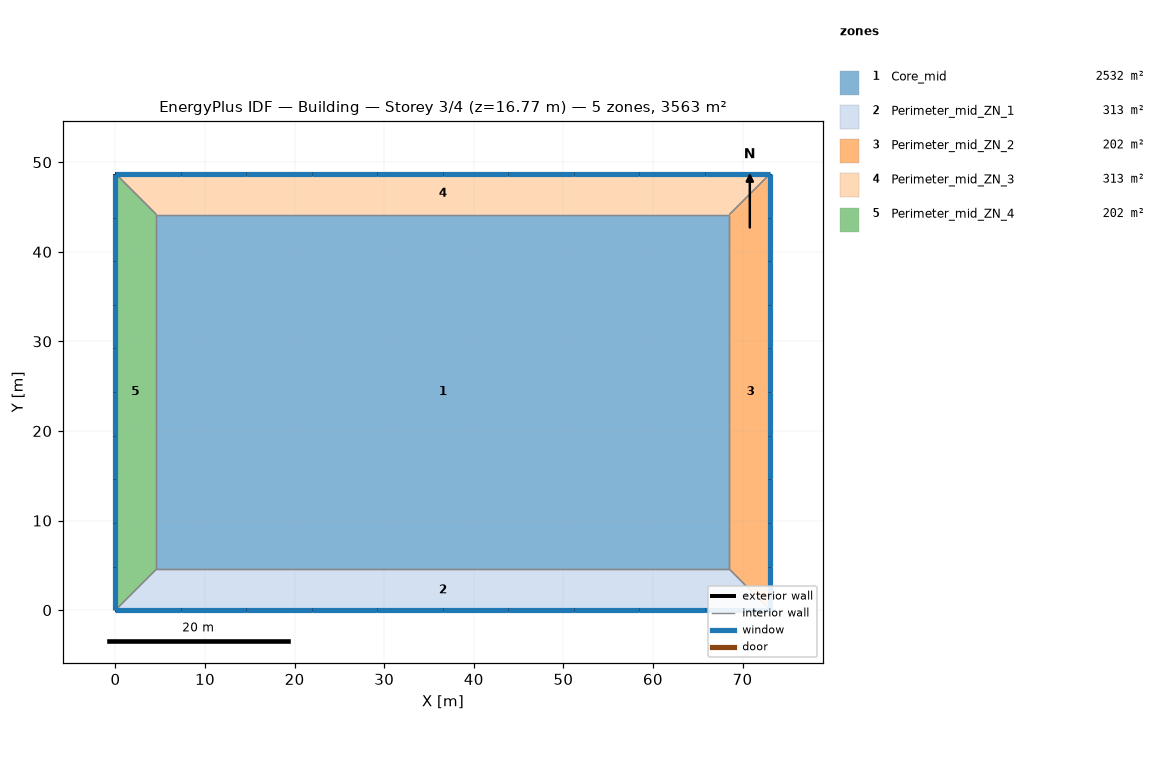
=== STOREY PLAN SPEC (per zone: floor XY polygon, exterior-wall plan segments, windows/doors) ===
zone 1: Core_mid  (2532.3 m²)
  floor: (68.53, 44.16) (68.53, 4.57) (4.57, 4.57) (4.57, 44.16)
  interior walls: 4
zone 2: Perimeter_mid_ZN_1  (313.4 m²)
  floor: (68.53, 4.57) (73.11, 0.00) (0.00, 0.00) (4.57, 4.57)
  exterior wall: (0.00, 0.00) – (73.11, 0.00)  [73.1 m]
    window: (0.00, 0.00) – (7.31, 0.00)  [8.9 m²]
    window: (7.31, 0.00) – (14.62, 0.00)  [8.9 m²]
    window: (14.62, 0.00) – (21.93, 0.00)  [8.9 m²]
    window: (21.93, 0.00) – (29.24, 0.00)  [8.9 m²]
    window: (29.24, 0.00) – (36.55, 0.00)  [8.9 m²]
    window: (36.55, 0.00) – (43.86, 0.00)  [8.9 m²]
    window: (43.86, 0.00) – (51.17, 0.00)  [8.9 m²]
    window: (51.17, 0.00) – (58.48, 0.00)  [8.9 m²]
    window: (58.48, 0.00) – (65.79, 0.00)  [8.9 m²]
    window: (65.79, 0.00) – (73.10, 0.00)  [8.9 m²]
  interior walls: 3
zone 3: Perimeter_mid_ZN_2  (202.0 m²)
  floor: (68.53, 44.16) (73.11, 48.74) (73.11, 0.00) (68.53, 4.57)
  exterior wall: (73.11, 0.00) – (73.11, 48.74)  [48.7 m]
    window: (73.11, 0.00) – (73.11, 4.87)  [5.9 m²]
    window: (73.11, 4.87) – (73.11, 9.74)  [5.9 m²]
    window: (73.11, 9.74) – (73.11, 14.61)  [5.9 m²]
    window: (73.11, 14.61) – (73.11, 19.48)  [5.9 m²]
    window: (73.11, 19.48) – (73.11, 24.35)  [5.9 m²]
    window: (73.11, 24.35) – (73.11, 29.22)  [5.9 m²]
    window: (73.11, 29.22) – (73.11, 34.09)  [5.9 m²]
    window: (73.11, 34.09) – (73.11, 38.96)  [5.9 m²]
    window: (73.11, 38.96) – (73.11, 43.83)  [5.9 m²]
    window: (73.11, 43.83) – (73.11, 48.70)  [5.9 m²]
  interior walls: 3
zone 4: Perimeter_mid_ZN_3  (313.4 m²)
  floor: (4.57, 44.16) (0.00, 48.74) (73.11, 48.74) (68.53, 44.16)
  exterior wall: (73.11, 48.74) – (0.00, 48.74)  [73.1 m]
    window: (7.31, 48.74) – (0.00, 48.74)  [8.9 m²]
    window: (14.62, 48.74) – (7.31, 48.74)  [8.9 m²]
    window: (21.93, 48.74) – (14.62, 48.74)  [8.9 m²]
    window: (29.24, 48.74) – (21.93, 48.74)  [8.9 m²]
    window: (36.55, 48.74) – (29.24, 48.74)  [8.9 m²]
    window: (43.86, 48.74) – (36.55, 48.74)  [8.9 m²]
    window: (51.17, 48.74) – (43.86, 48.74)  [8.9 m²]
    window: (58.48, 48.74) – (51.17, 48.74)  [8.9 m²]
    window: (65.79, 48.74) – (58.48, 48.74)  [8.9 m²]
    window: (73.10, 48.74) – (65.79, 48.74)  [8.9 m²]
  interior walls: 3
zone 5: Perimeter_mid_ZN_4  (202.0 m²)
  floor: (4.57, 4.57) (0.00, 0.00) (0.00, 48.74) (4.57, 44.16)
  exterior wall: (0.00, 48.74) – (0.00, 0.00)  [48.7 m]
    window: (0.00, 4.87) – (0.00, 0.00)  [5.9 m²]
    window: (0.00, 9.74) – (0.00, 4.87)  [5.9 m²]
    window: (0.00, 14.61) – (0.00, 9.74)  [5.9 m²]
    window: (0.00, 19.48) – (0.00, 14.61)  [5.9 m²]
    window: (0.00, 24.35) – (0.00, 19.48)  [5.9 m²]
    window: (0.00, 29.22) – (0.00, 24.35)  [5.9 m²]
    window: (0.00, 34.09) – (0.00, 29.22)  [5.9 m²]
    window: (0.00, 38.96) – (0.00, 34.09)  [5.9 m²]
    window: (0.00, 43.83) – (0.00, 38.96)  [5.9 m²]
    window: (0.00, 48.70) – (0.00, 43.83)  [5.9 m²]
  interior walls: 3

=== DERIVED (storey summary) ===
Building: Building
Storey: 3 of 4  (floor level z = 16.77 m)
Storey gross floor area: 3563.1 m²
Zones on this storey: 5
  - Core_mid: floor 2532.3 m²
  - Perimeter_mid_ZN_1: floor 313.4 m²; exterior wall 73.1 m (222.9 m²); 10 window(s) 89.1 m²; WWR 40.0%
  - Perimeter_mid_ZN_2: floor 202.0 m²; exterior wall 48.7 m (148.6 m²); 10 window(s) 59.4 m²; WWR 40.0%
  - Perimeter_mid_ZN_3: floor 313.4 m²; exterior wall 73.1 m (222.9 m²); 10 window(s) 89.1 m²; WWR 40.0%
  - Perimeter_mid_ZN_4: floor 202.0 m²; exterior wall 48.7 m (148.6 m²); 10 window(s) 59.4 m²; WWR 40.0%
Zone adjacency (shared interzone walls):
  - Core_mid ↔ Perimeter_mid_ZN_1
  - Core_mid ↔ Perimeter_mid_ZN_2
  - Core_mid ↔ Perimeter_mid_ZN_3
  - Core_mid ↔ Perimeter_mid_ZN_4
  - Perimeter_mid_ZN_1 ↔ Perimeter_mid_ZN_2
  - Perimeter_mid_ZN_1 ↔ Perimeter_mid_ZN_4
  - Perimeter_mid_ZN_2 ↔ Perimeter_mid_ZN_3
  - Perimeter_mid_ZN_3 ↔ Perimeter_mid_ZN_4